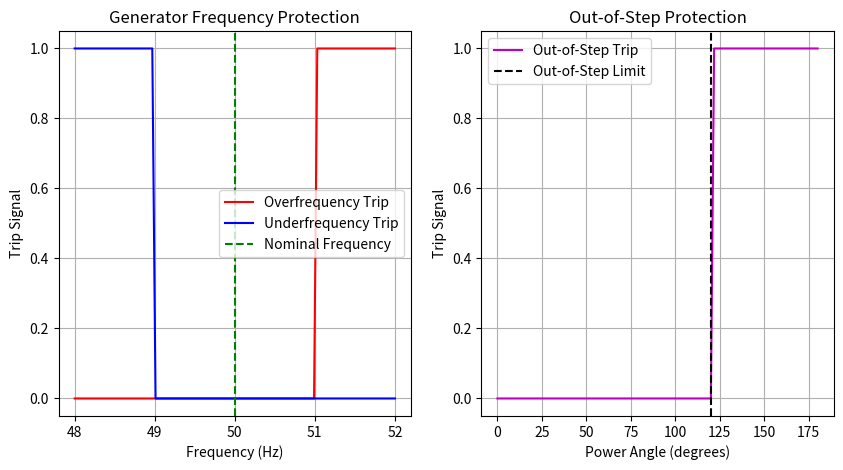

Reproduce this figure in Python.
import numpy as np
import matplotlib.pyplot as plt
import datetime

class GeneratorProtection:
    def __init__(self, current, voltage, frequency, excitation, rotor_current, power, impedance, power_angle, zero_seq_voltage, rotor_leakage, v_per_hz, ct_ratio=1000):
        self.current = current  # Generator current in A
        self.voltage = voltage  # Generator voltage in p.u.
        self.frequency = frequency  # Generator frequency in Hz
        self.excitation = excitation  # Excitation voltage in p.u.
        self.rotor_current = rotor_current  # Rotor circuit current in A
        self.power = power  # Active power in MW
        self.impedance = impedance  # Impedance in p.u.
        self.power_angle = power_angle  # Power angle in degrees
        self.zero_seq_voltage = zero_seq_voltage  # Zero sequence voltage in p.u.
        self.rotor_leakage = rotor_leakage  # Rotor leakage current in A
        self.v_per_hz = v_per_hz  # Volts per Hz ratio
        self.ct_ratio = ct_ratio  # Current transformer ratio
        self.event_log = []  # Stores relay activation events

    def log_event(self, event):
        timestamp = datetime.datetime.now().strftime("%Y-%m-%d %H:%M:%S")
        self.event_log.append(f"{timestamp} - {event}")

    def overcurrent_protection(self, pickup_factor=1.2):
        pickup_current = pickup_factor * self.current / self.ct_ratio
        if self.current > pickup_current:
            self.log_event("Overcurrent Trip Activated")
            return True
        return False

    def differential_protection(self, terminal_current1, terminal_current2):
        differential_current = abs(terminal_current1 - terminal_current2)
        if differential_current > (0.2 * self.current):
            self.log_event("Differential Protection Trip")
            return True
        return False

    def voltage_protection(self, overvoltage_limit=1.1, undervoltage_limit=0.9):
        if self.voltage > overvoltage_limit:
            self.log_event("Overvoltage Trip")
            return "Overvoltage Trip"
        elif self.voltage < undervoltage_limit:
            self.log_event("Undervoltage Trip")
            return "Undervoltage Trip"
        return "Voltage Normal"

    def reverse_power_protection(self, threshold=0.05):
        if self.power < threshold:
            self.log_event("Reverse Power Trip")
            return True
        return False

    def negative_sequence_protection(self, unbalanced_current, threshold=0.1):
        if unbalanced_current > threshold * self.current:
            self.log_event("Negative Sequence Trip")
            return True
        return False

    def frequency_protection(self, overfreq_limit=51, underfreq_limit=49):
        if self.frequency > overfreq_limit:
            self.log_event("Overfrequency Trip")
            return "Overfrequency Trip"
        elif self.frequency < underfreq_limit:
            self.log_event("Underfrequency Trip")
            return "Underfrequency Trip"
        return "Frequency Normal"

    def loss_of_excitation_protection(self, threshold=0.5):
        if self.impedance > threshold:
            self.log_event("Loss of Excitation Trip")
            return True
        return False

    def stator_earth_fault_protection(self, threshold=0.05):
        if self.zero_seq_voltage > threshold:
            self.log_event("Stator Earth Fault Trip")
            return True
        return False

    def rotor_earth_fault_protection(self, threshold=0.1):
        if self.rotor_leakage > threshold:
            self.log_event("Rotor Earth Fault Trip")
            return True
        return False

    def out_of_step_protection(self, limit=120):
        if abs(self.power_angle) > limit:
            self.log_event("Out-of-Step Trip")
            return True
        return False

    def overfluxing_protection(self, limit=1.2):
        if self.v_per_hz > limit:
            self.log_event("Overfluxing Trip")
            return True
        return False

    def display_event_log(self):
        print("Event Log:")
        for event in self.event_log:
            print(event)

# Example usage
gen_prot = GeneratorProtection(current=1200, voltage=1.05, frequency=50, excitation=1.0, rotor_current=50, power=-0.01, impedance=0.6, power_angle=130, zero_seq_voltage=0.06, rotor_leakage=0.12, v_per_hz=1.3)

print("Overcurrent Trip:", gen_prot.overcurrent_protection())
print("Voltage Protection:", gen_prot.voltage_protection())
print("Frequency Protection:", gen_prot.frequency_protection())
print("Reverse Power Protection:", gen_prot.reverse_power_protection())
print("Loss of Excitation:", gen_prot.loss_of_excitation_protection())
print("Out of Step Protection:", gen_prot.out_of_step_protection())
print("Overfluxing Protection:", gen_prot.overfluxing_protection())

# Display event log
gen_prot.display_event_log()

# Graphical Representation
frequencies = np.linspace(48, 52, 100)
overfrequency_trips = [1 if f > 51 else 0 for f in frequencies]
underfrequency_trips = [1 if f < 49 else 0 for f in frequencies]

power_angles = np.linspace(0, 180, 100)
out_of_step_trips = [1 if angle > 120 else 0 for angle in power_angles]

plt.figure(figsize=(10, 5))
plt.subplot(1, 2, 1)
plt.plot(frequencies, overfrequency_trips, label='Overfrequency Trip', color='r')
plt.plot(frequencies, underfrequency_trips, label='Underfrequency Trip', color='b')
plt.axvline(50, color='g', linestyle='--', label='Nominal Frequency')
plt.xlabel('Frequency (Hz)')
plt.ylabel('Trip Signal')
plt.title('Generator Frequency Protection')
plt.legend()
plt.grid()

plt.subplot(1, 2, 2)
plt.plot(power_angles, out_of_step_trips, label='Out-of-Step Trip', color='m')
plt.axvline(120, color='black', linestyle='--', label='Out-of-Step Limit')
plt.xlabel('Power Angle (degrees)')
plt.ylabel('Trip Signal')
plt.title('Out-of-Step Protection')
plt.legend()
plt.grid()

plt.show()
